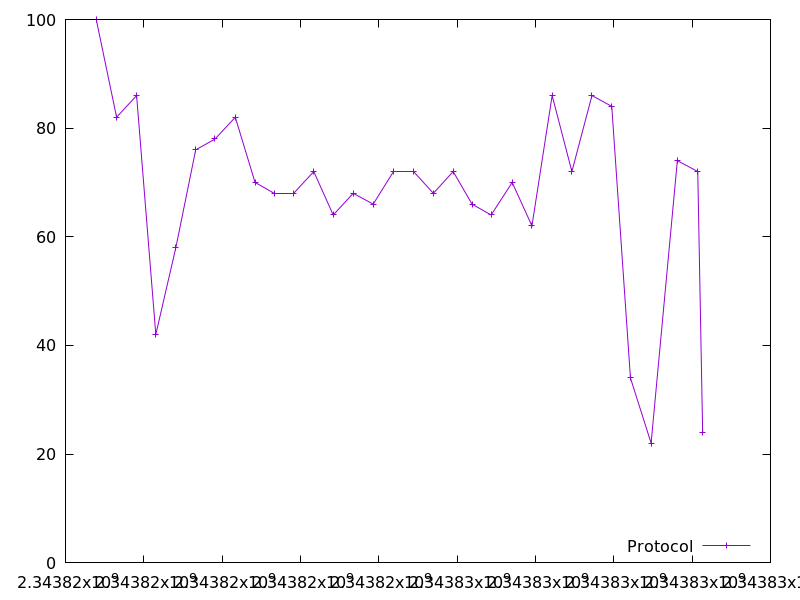

Values plotted in this chart, from the file beside it:
2343816785.1968303, 100.0
2343817305, 82.0
2343817815, 86.0
2343818306, 42.0
2343818818, 58.0
2343819325, 76.0
2343819817, 78.0
2343820335, 82.0
2343820839, 70.0
2343821342, 68.0
2343821826, 68.0
2343822338, 72.0
2343822836, 64.0
2343823346, 68.0
2343823857, 66.0
2343824368, 72.0
2343824891, 72.0
2343825393, 68.0
2343825899, 72.0
2343826380, 66.0
2343826868, 64.0
2343827405, 70.0
2343827910, 62.0
2343828426, 86.0
2343828931, 72.0
2343829442, 86.0
2343829948, 84.0
2343830425, 34.0
2343830953, 22.0
2343831622, 74.0
2343832144, 72.0
2343832268, 24.0
